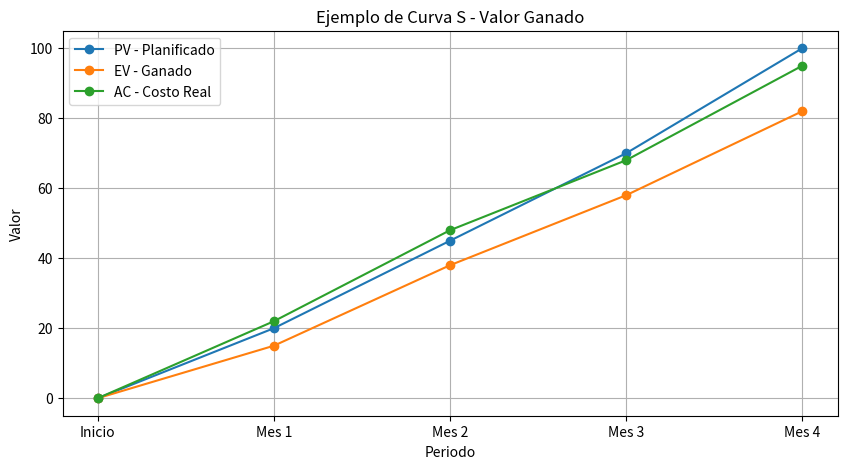

Recreate this plot in Python.
# Ejemplo sencillo de Valor Ganado
import matplotlib.pyplot as plt

periodos = ["Inicio", "Mes 1", "Mes 2", "Mes 3", "Mes 4"]
pv = [0, 20, 45, 70, 100]
ev = [0, 15, 38, 58, 82]
ac = [0, 22, 48, 68, 95]

plt.figure(figsize=(10, 5))
plt.plot(periodos, pv, marker="o", label="PV - Planificado")
plt.plot(periodos, ev, marker="o", label="EV - Ganado")
plt.plot(periodos, ac, marker="o", label="AC - Costo Real")

plt.title("Ejemplo de Curva S - Valor Ganado")
plt.xlabel("Periodo")
plt.ylabel("Valor")
plt.grid(True)
plt.legend()
plt.show()
